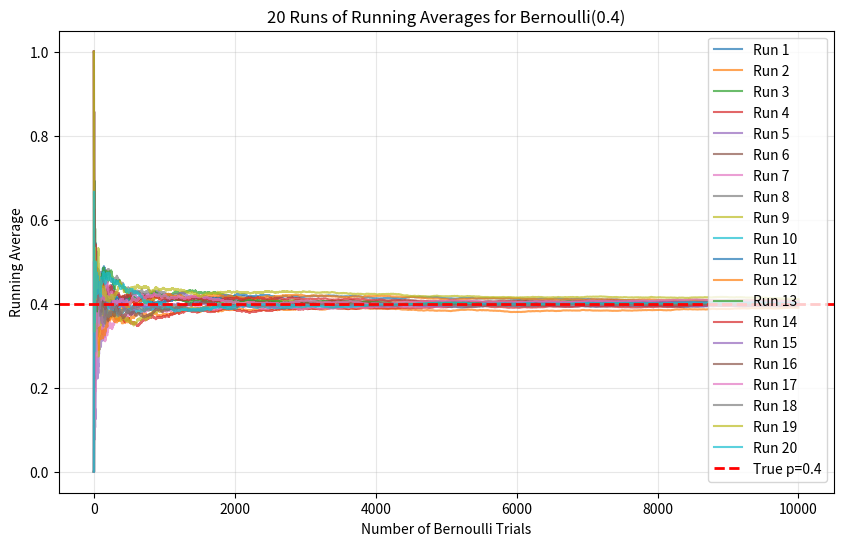

Reproduce this figure in Python.
import numpy as np
import matplotlib.pyplot as plt

np.random.seed(0)

p = 0.4
num_runs = 20        # Number of separate runs (curves)
total_draws = 10_000 # Number of draws per run

plt.figure(figsize=(10, 6))

for run_idx in range(num_runs):
    # Generate 'total_draws' Bernoulli(0.4) samples
    samples = np.random.binomial(1, p, size=total_draws)
    
    # cumulative_sums[i] = sum of samples up to index i
    cumulative_sums = np.cumsum(samples)
    
    # running_avg[i] = average of first (i+1) samples
    running_avg = cumulative_sums / np.arange(1, total_draws + 1)
    
    # Plot this run's running average as one line
    plt.plot(running_avg, alpha=0.7, label=f"Run {run_idx+1}")

# Draw a reference line at y = 0.4 (true p)
plt.axhline(y=p, color='red', linestyle='--', linewidth=2, label="True p=0.4")

plt.title(f"{num_runs} Runs of Running Averages for Bernoulli(0.4)")
plt.xlabel("Number of Bernoulli Trials")
plt.ylabel("Running Average")
plt.grid(True, alpha=0.3)
plt.legend(loc="best")
plt.show()